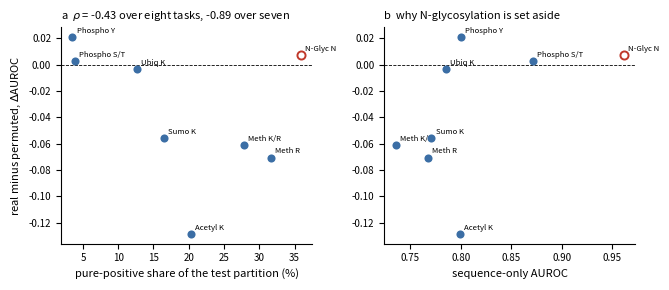

Source code (Python):
#!/usr/bin/env python3
"""Scatter of the permutation margin against test-partition homogeneity.

The main text reports a rank correlation that is -0.43 over eight tasks and
-0.89 once N-glycosylation is excluded. Stating that in prose invites the
reading that a point was dropped to obtain the second number. The scatter shows
why it is set aside: N-glycosylation sits at the edge of the baseline axis, its
sequon-only classifier already reaching 0.9428, so there is almost no room for a
protein-level channel to move it in either direction. The reader can see the
geometry instead of taking the exclusion on trust.

    python plot_perm_margin.py -o figure_S5.png
"""
import argparse
import sys

import matplotlib
matplotlib.use("Agg")
import matplotlib.pyplot as plt
from scipy.stats import spearmanr

# real minus permuted, interaction embedding, threshold-trained, natural
# negatives; means over three partitions. From crosseval_verify.tsv.
MARGIN = {"Phospho S/T": +0.0026, "Phospho Y": +0.0208, "Acetyl K": -0.1285,
          "Meth K/R": -0.0613, "Meth R": -0.0706, "Sumo K": -0.0558,
          "Ubiq K": -0.0033, "N-Glyc N": +0.0074}
# pure-positive share of the rebuilt-evaluated test partition, per cent
PUREPOS = {"Phospho Y": 3.5, "Phospho S/T": 3.8, "Ubiq K": 12.6, "Sumo K": 16.5,
           "Acetyl K": 20.3, "Meth K/R": 27.8, "Meth R": 31.6, "N-Glyc N": 35.9}
# sequence-only AUROC on the protein-disjoint reconstruction, natural negatives
BASELINE = {"Phospho S/T": 0.8712, "Phospho Y": 0.8005, "Acetyl K": 0.7995,
            "Meth K/R": 0.7356, "Meth R": 0.7678, "Sumo K": 0.7710,
            "Ubiq K": 0.7851, "N-Glyc N": 0.9615}
EXCLUDED = "N-Glyc N"


def main():
    ap = argparse.ArgumentParser()
    ap.add_argument("-o", "--out", default="figure_S5.png")
    ap.add_argument("--dpi", type=int, default=300)
    a = ap.parse_args()

    tasks = list(MARGIN)
    keep = [t for t in tasks if t != EXCLUDED]
    r8 = spearmanr([PUREPOS[t] for t in tasks], [MARGIN[t] for t in tasks])
    r7 = spearmanr([PUREPOS[t] for t in keep], [MARGIN[t] for t in keep])

    fig, ax = plt.subplots(1, 2, figsize=(6.8, 3.0))

    for t in tasks:
        ex = t == EXCLUDED
        ax[0].scatter(PUREPOS[t], MARGIN[t], s=34,
                      facecolor="white" if ex else "#3b6ea5",
                      edgecolor="#c0392b" if ex else "#3b6ea5",
                      linewidth=1.4 if ex else 0, zorder=3)
        ax[0].annotate(t, (PUREPOS[t], MARGIN[t]), fontsize=5.6,
                       xytext=(3, 3), textcoords="offset points")
    ax[0].axhline(0, color="k", lw=.6, ls="--")
    ax[0].set_xlabel("pure-positive share of the test partition (%)", fontsize=8)
    ax[0].set_ylabel("real minus permuted, $\\Delta$AUROC", fontsize=8)
    ax[0].set_title(f"a  $\\rho$ = {r8.statistic:+.2f} over eight tasks, "
                    f"{r7.statistic:+.2f} over seven", loc="left", fontsize=8)

    for t in tasks:
        ex = t == EXCLUDED
        ax[1].scatter(BASELINE[t], MARGIN[t], s=34,
                      facecolor="white" if ex else "#3b6ea5",
                      edgecolor="#c0392b" if ex else "#3b6ea5",
                      linewidth=1.4 if ex else 0, zorder=3)
        ax[1].annotate(t, (BASELINE[t], MARGIN[t]), fontsize=5.6,
                       xytext=(3, 3), textcoords="offset points")
    ax[1].axhline(0, color="k", lw=.6, ls="--")
    ax[1].set_xlabel("sequence-only AUROC", fontsize=8)
    ax[1].set_title("b  why N-glycosylation is set aside", loc="left", fontsize=8)

    for x in ax:
        x.tick_params(labelsize=7)
        for sp in ("top", "right"):
            x.spines[sp].set_visible(False)
    fig.tight_layout()
    fig.savefig(a.out, dpi=a.dpi, bbox_inches="tight")
    print(f"wrote {a.out}")
    print(f"  rho over eight tasks {r8.statistic:+.3f}  p = {r8.pvalue:.4f}")
    print(f"  rho excluding {EXCLUDED} {r7.statistic:+.3f}  p = {r7.pvalue:.4f}")


if __name__ == "__main__":
    sys.exit(main())
